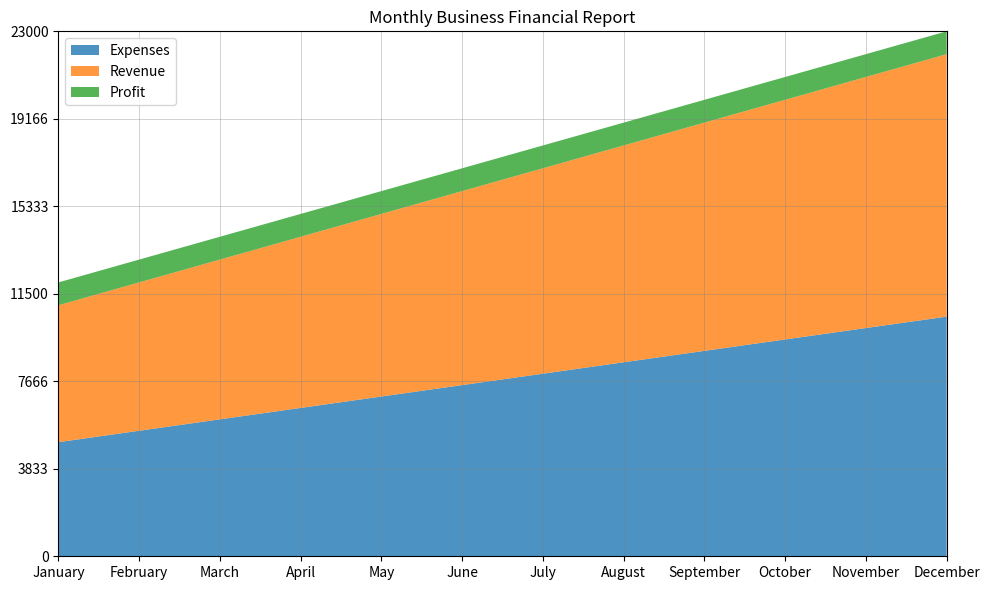

Generate this figure with matplotlib: (Note: this script raises an exception after producing the figure.)

import pandas as pd
import matplotlib.pyplot as plt
import numpy as np

# Define data dictionary
data = {'Month': ['January', 'February', 'March', 'April', 'May', 'June', 'July', 'August', 'September', 'October', 'November', 'December'], 
        'Expenses ($)': [5000, 5500, 6000, 6500, 7000, 7500, 8000, 8500, 9000, 9500, 10000, 10500], 
        'Revenue ($)': [6000, 6500, 7000, 7500, 8000, 8500, 9000, 9500, 10000, 10500, 11000, 11500], 
        'Profit ($)': [1000, 1000, 1000, 1000, 1000, 1000, 1000, 1000, 1000, 1000, 1000, 1000]}
        
# Convert first column to string type
df = pd.DataFrame(data)
df.iloc[:, 0] = df.iloc[:, 0].astype(str)

# Set figure size
fig, ax = plt.subplots(figsize=(10,6))

# Calculate max total value for y axis
max_total_value = df.iloc[:, 1:].sum(axis=1).max()
max_total_value = np.ceil(max_total_value / 1000) * 1000

# Set y axis limits and ticks
ax.set_ylim(0, max_total_value)
ax.set_yticks(np.linspace(0, max_total_value, np.random.choice([3, 5, 7, 9, 11]), dtype=np.int32))

# Plot area chart
ax.stackplot(df['Month'], df['Expenses ($)'], df['Revenue ($)'], df['Profit ($)'], labels=['Expenses', 'Revenue', 'Profit'], alpha=0.8)

# Set x axis limits and ticks
ax.set_xlim(0, len(df.index) - 1)
ax.set_xticks(np.arange(len(df.index)))
ax.set_xticklabels(df['Month'])

# Set grid lines
ax.grid(color='grey', linestyle='-', linewidth=0.5, alpha=0.5)

# Set legend 
ax.legend(loc='upper left')

# Set title
plt.title('Monthly Business Financial Report')

# Automatically resize image
plt.tight_layout()

# Save figure
plt.savefig('output/final/area_chart/png/20231228-140159_55.png', bbox_inches='tight')

# Clear current image state
plt.clf()
